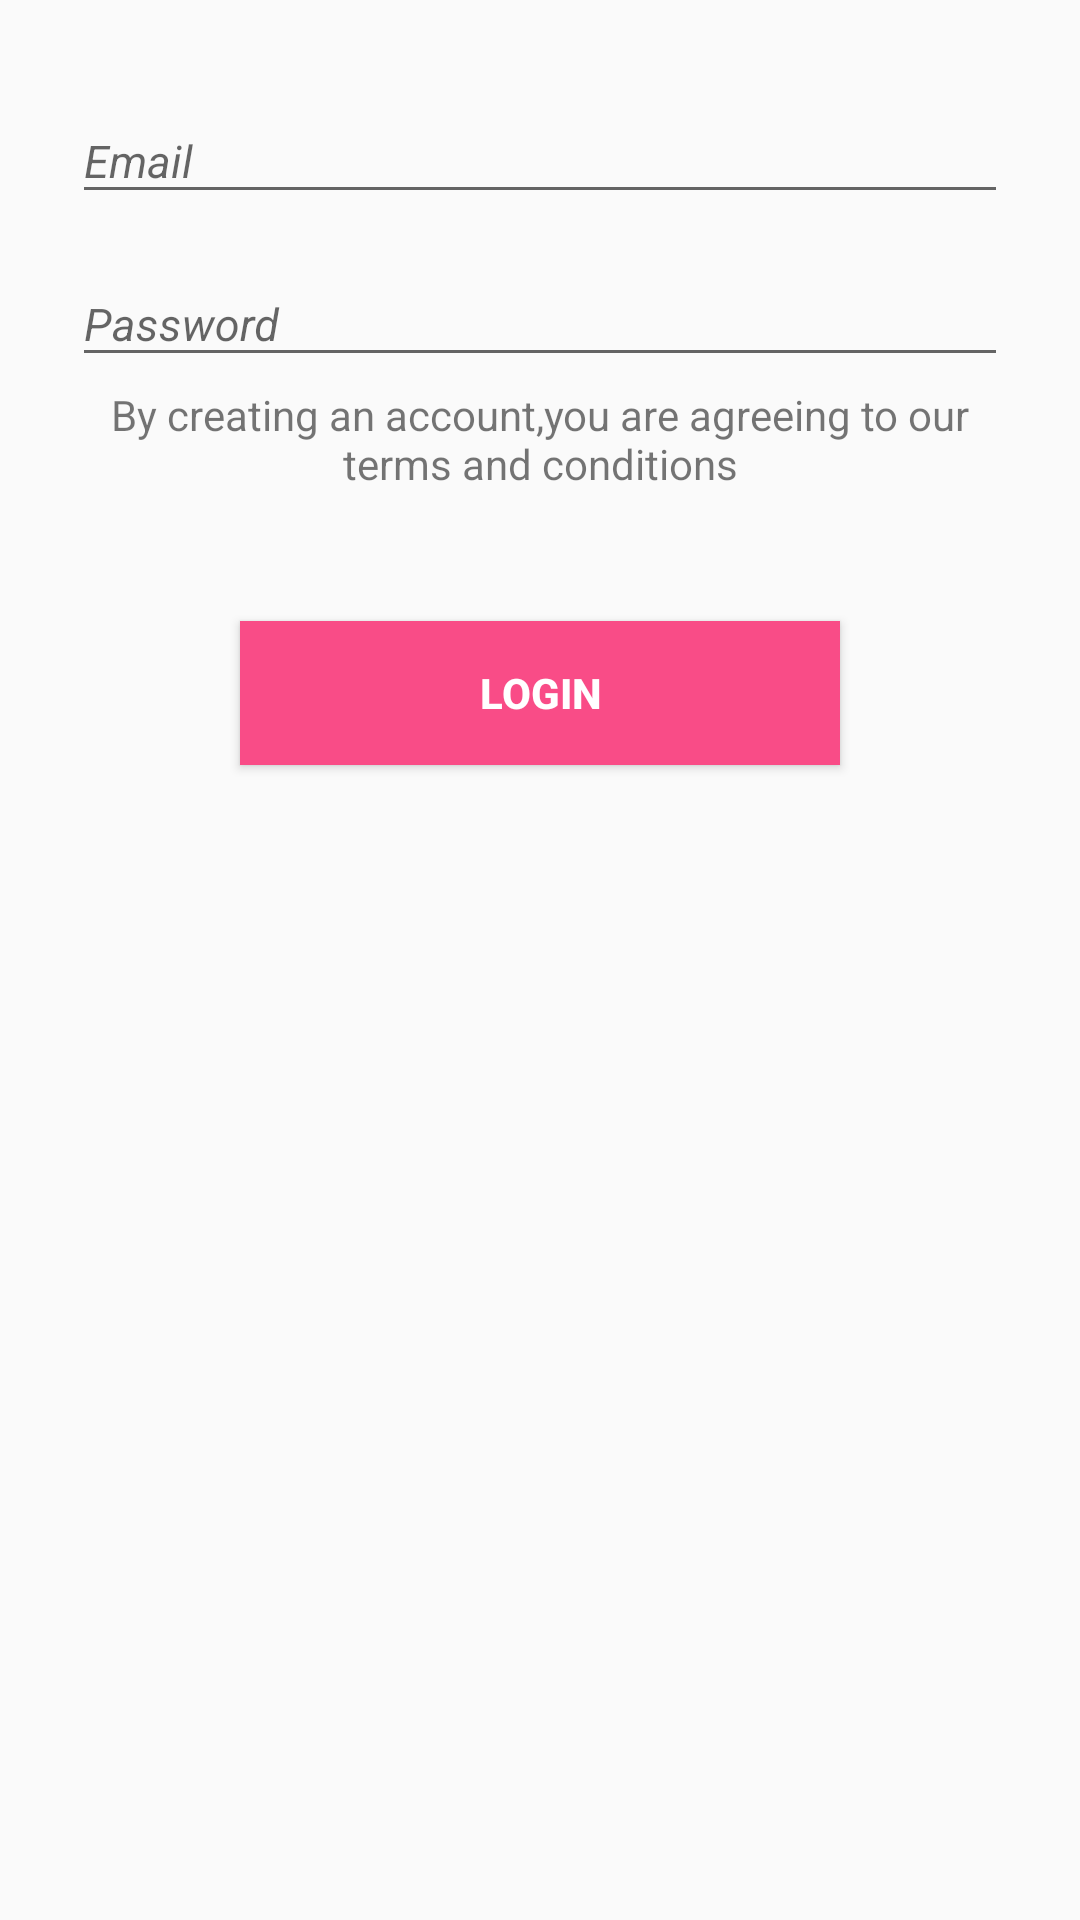

This screen was rendered from an Android layout file. Write that file and the resources it references.
<!-- AndroidManifest.xml: application theme AppTheme -->
<!-- res/layout/user_first_login.xml -->
<?xml version="1.0" encoding="utf-8"?>
<LinearLayout xmlns:android="http://schemas.android.com/apk/res/android"
    android:layout_width="fill_parent"
    android:layout_height="fill_parent"
    android:fitsSystemWindows="true">


    <LinearLayout
        android:orientation="vertical"
        android:layout_width="match_parent"
        android:layout_height="wrap_content"
        android:paddingTop="20dp"
        android:paddingLeft="24dp"
        android:paddingRight="24dp">


        

        <android.support.design.widget.TextInputLayout
            android:layout_width="match_parent"
            android:layout_height="wrap_content"
            android:layout_marginTop="3dp"
            android:layout_marginBottom="3dp">
            <EditText android:id="@+id/user_email_id"

                android:textSize="15dp"
                android:textStyle="italic"
                android:textColor="@color/blue"
                android:layout_width="match_parent"
                android:layout_height="wrap_content"
                android:inputType="textEmailAddress"
                android:hint="Email" />
        </android.support.design.widget.TextInputLayout>
        <android.support.design.widget.TextInputLayout
            android:layout_width="match_parent"
            android:layout_height="wrap_content"
            android:layout_marginTop="3dp"
            android:layout_marginBottom="3dp">
            <EditText android:id="@+id/user_pass_id"
                android:textSize="15dp"

                android:textStyle="italic"
                android:layout_width="match_parent"
                android:layout_height="wrap_content"
                android:inputType="textPassword"
                android:hint="Password" />
        </android.support.design.widget.TextInputLayout>
        <TextView
            android:layout_width="match_parent"
            android:layout_height="wrap_content"
            android:text="@string/terms1"
            android:gravity="center"/>
        <LinearLayout
            android:orientation="horizontal"
            android:layout_width="match_parent"
            android:layout_height="wrap_content">
            <TextView
                android:layout_width="match_parent"
                android:layout_height="wrap_content"
                android:id="@+id/linkx"
                android:gravity="center"
                android:autoLink="web"
                android:linksClickable="true"/>

        </LinearLayout>

        <android.support.v7.widget.AppCompatButton
            android:id="@+id/btn_login2"
            android:layout_width="200dp"
            android:layout_gravity="center"
            android:layout_height="wrap_content"
            android:layout_marginTop="24dp"
            android:layout_marginBottom="24dp"
            android:padding="12dp"
            android:background="@color/red"
            android:textStyle="bold"
            android:textColor="#ffffff"
            android:text="Login"/>



    </LinearLayout>
</LinearLayout>
<!-- resources referenced by this layout -->
<resources>
  <color name="blue">#04109b</color>
  <color name="red">#f94c87</color>
  <string name="terms1">By creating an account,you are agreeing to our terms and conditions</string>
  <style name="AppTheme" parent="Theme.AppCompat.Light.DarkActionBar">
          
          <item name="colorPrimary">@color/actionbarblue</item>
          <item name="colorPrimaryDark">@color/lightblue</item>
          <item name="colorAccent">@color/colorAccent</item>
      </style>
  <color name="actionbarblue">#FF94A9D4</color>
  <color name="lightblue">#94a9d4</color>
  <color name="colorAccent">#FF4081</color>
</resources>
